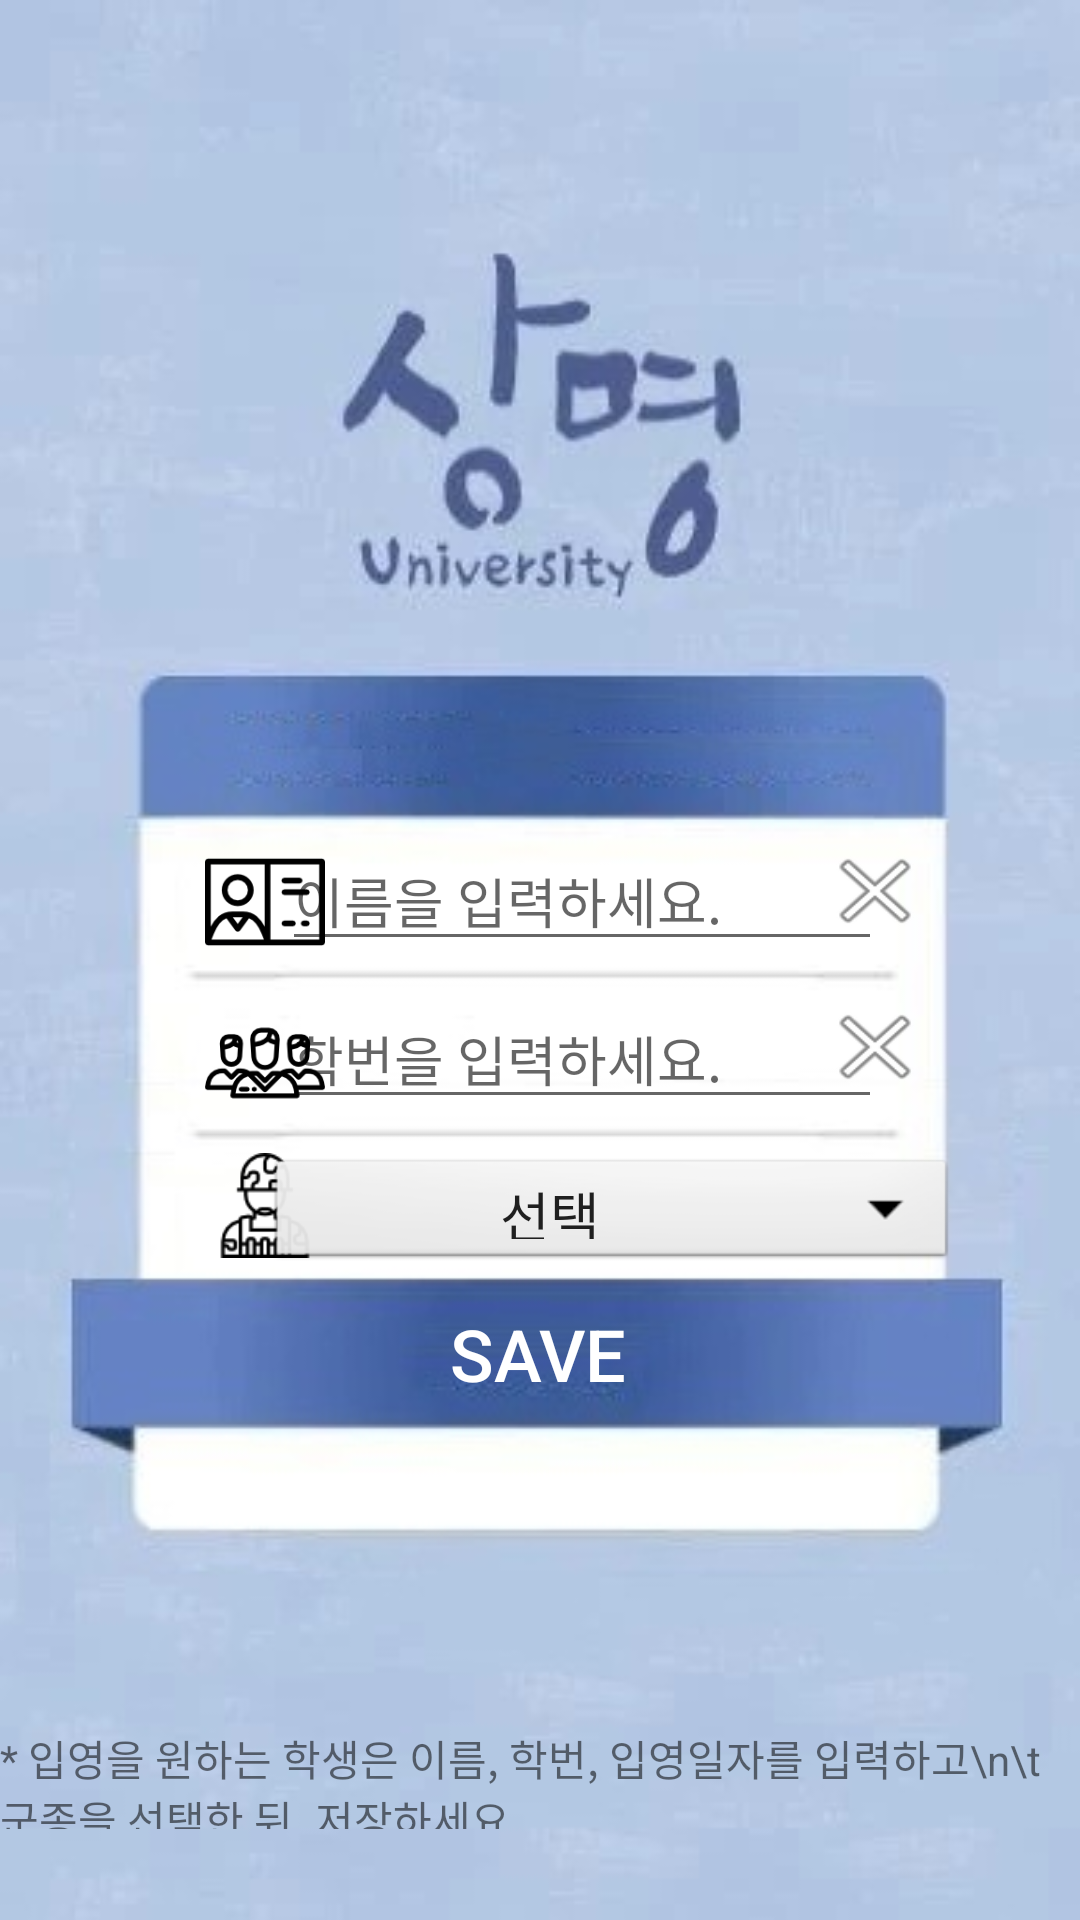

Layout XML and referenced resources for this Android screen:
<!-- AndroidManifest.xml: application theme AppTheme -->
<!-- res/layout/activity_main2.xml -->
<?xml version="1.0" encoding="utf-8"?>
<android.support.constraint.ConstraintLayout xmlns:android="http://schemas.android.com/apk/res/android"
    xmlns:app="http://schemas.android.com/apk/res-auto"
    xmlns:tools="http://schemas.android.com/tools"
    android:layout_width="match_parent"
    android:layout_height="match_parent"
    android:background="@drawable/sm_2"
    tools:context="example.com.smu_3_demo.Main2Activity"
    tools:layout_editor_absoluteY="81dp"
    tools:layout_editor_absoluteX="0dp">

    <EditText
        android:id="@+id/name"
        android:layout_width="200dp"
        android:layout_height="40dp"
        android:ems="10"
        android:hint="이름을 입력하세요."
        android:inputType="textPersonName"
        android:maxLength="18"
        app:layout_constraintBottom_toBottomOf="parent"
        app:layout_constraintHorizontal_bias="0.587"
        app:layout_constraintLeft_toLeftOf="parent"
        app:layout_constraintRight_toRightOf="parent"
        app:layout_constraintTop_toTopOf="parent"
        app:layout_constraintVertical_bias="0.467"
        tools:ignore="HardcodedText,LabelFor" />

    <EditText
        android:id="@+id/code"
        android:layout_width="200dp"
        android:layout_height="40dp"
        android:ems="10"
        android:hint="학번을 입력하세요."
        android:inputType="number"
        android:maxLength="18"
        app:layout_constraintBottom_toBottomOf="parent"
        app:layout_constraintHorizontal_bias="0.587"
        app:layout_constraintLeft_toLeftOf="parent"
        app:layout_constraintRight_toRightOf="parent"
        app:layout_constraintTop_toTopOf="parent"
        app:layout_constraintVertical_bias="0.555"
        tools:ignore="HardcodedText,LabelFor" />

    <Button
        android:id="@+id/btn"
        android:layout_width="230dp"
        android:layout_height="40dp"
        android:background="@android:drawable/btn_dropdown"
        android:onClick="onClick"
        android:text="선택"
        android:textAppearance="@android:style/TextAppearance.DialogWindowTitle"
        app:layout_constraintBottom_toBottomOf="parent"
        app:layout_constraintHorizontal_bias="0.685"
        app:layout_constraintLeft_toLeftOf="parent"
        app:layout_constraintRight_toRightOf="parent"
        app:layout_constraintTop_toTopOf="parent"
        app:layout_constraintVertical_bias="0.641"
        tools:ignore="HardcodedText" />

    <Button
        android:id="@+id/save"
        android:layout_width="100dp"
        android:layout_height="48dp"
        android:background="?android:attr/selectableItemBackgroundBorderless"
        android:text="SAVE"
        android:textColor="@android:color/background_light"
        android:textSize="24sp"
        app:layout_constraintBottom_toBottomOf="parent"
        app:layout_constraintLeft_toLeftOf="parent"
        app:layout_constraintRight_toRightOf="parent"
        app:layout_constraintTop_toTopOf="parent"
        app:layout_constraintVertical_bias="0.722"
        tools:ignore="HardcodedText,NewApi"
        app:layout_constraintHorizontal_bias="0.498" />

    <ImageView
        android:id="@+id/imageView10"
        android:layout_width="50dp"
        android:layout_height="40dp"
        android:scaleType="fitCenter"
        app:layout_constraintBottom_toBottomOf="parent"
        app:layout_constraintHorizontal_bias="0.204"
        app:layout_constraintLeft_toLeftOf="parent"
        app:layout_constraintRight_toRightOf="parent"
        app:layout_constraintTop_toTopOf="parent"
        app:layout_constraintVertical_bias="0.468"
        app:srcCompat="@drawable/student_id"
        tools:ignore="ContentDescription" />

    <ImageView
        android:id="@+id/imageView12"
        android:layout_width="50dp"
        android:layout_height="40dp"
        android:scaleType="fitCenter"
        app:layout_constraintBottom_toBottomOf="parent"
        app:layout_constraintHorizontal_bias="0.204"
        app:layout_constraintLeft_toLeftOf="parent"
        app:layout_constraintRight_toRightOf="parent"
        app:layout_constraintTop_toTopOf="parent"
        app:layout_constraintVertical_bias="0.557"
        app:srcCompat="@drawable/name"
        tools:ignore="ContentDescription" />

    <ImageView
        android:id="@+id/imageView14"
        android:layout_width="50dp"
        android:layout_height="35dp"
        android:scaleType="fitCenter"
        app:layout_constraintBottom_toBottomOf="parent"
        app:layout_constraintHorizontal_bias="0.204"
        app:layout_constraintLeft_toLeftOf="parent"
        app:layout_constraintRight_toRightOf="parent"
        app:layout_constraintTop_toTopOf="parent"
        app:layout_constraintVertical_bias="0.635"
        app:srcCompat="@drawable/soldier"
        tools:ignore="ContentDescription" />

    <TextView
        android:id="@+id/textView2"
        android:layout_width="wrap_content"
        android:layout_height="34dp"
        android:text="* 입영을 원하는 학생은 이름, 학번, 입영일자를 입력하고\n\t 군종을 선택한 뒤, 저장하세요."
        tools:ignore="HardcodedText"
        app:layout_constraintBottom_toBottomOf="parent"
        app:layout_constraintTop_toTopOf="parent"
        app:layout_constraintRight_toRightOf="parent"
        app:layout_constraintLeft_toLeftOf="parent"
        app:layout_constraintVertical_bias="0.95"
        app:layout_constraintHorizontal_bias="0.496" />

    <Button
        android:id="@+id/buttonX"
        android:layout_width="38dp"
        android:layout_height="34dp"
        android:background="@android:drawable/ic_menu_close_clear_cancel"
        android:onClick="onClick"
        tools:ignore="HardcodedText"
        app:layout_constraintLeft_toLeftOf="parent"
        app:layout_constraintTop_toTopOf="parent"
        app:layout_constraintBottom_toBottomOf="parent"
        app:layout_constraintRight_toRightOf="parent"
        app:layout_constraintHorizontal_bias="0.847"
        app:layout_constraintVertical_bias="0.462" />

    <Button
        android:id="@+id/buttonXX"
        android:layout_width="38dp"
        android:layout_height="34dp"
        android:background="@android:drawable/ic_menu_close_clear_cancel"
        android:onClick="onClick"
        app:layout_constraintBottom_toBottomOf="parent"
        app:layout_constraintHorizontal_bias="0.847"
        app:layout_constraintLeft_toLeftOf="parent"
        app:layout_constraintRight_toRightOf="parent"
        app:layout_constraintTop_toTopOf="parent"
        app:layout_constraintVertical_bias="0.548"
        tools:ignore="HardcodedText" />

</android.support.constraint.ConstraintLayout>
<!-- resources referenced by this layout -->
<resources>
  <!-- drawable name: png bitmap (drawable, 3300 bytes) -->
  <!-- drawable sm_2: jpg bitmap (drawable, 25631 bytes) -->
  <!-- drawable soldier: png bitmap (drawable, 1847 bytes) -->
  <!-- drawable student_id: png bitmap (drawable, 2189 bytes) -->
  <style name="AppTheme" parent="Theme.AppCompat.Light.DarkActionBar">
          
          <item name="colorPrimary">@color/colorPrimary</item>
          <item name="colorPrimaryDark">@color/colorPrimaryDark</item>
          <item name="colorAccent">@color/colorAccent</item>
  
      </style>
  <color name="colorPrimary">#b8c9e5</color>
  <color name="colorPrimaryDark">#454d58</color>
  <color name="colorAccent">#fe000000</color>
</resources>
